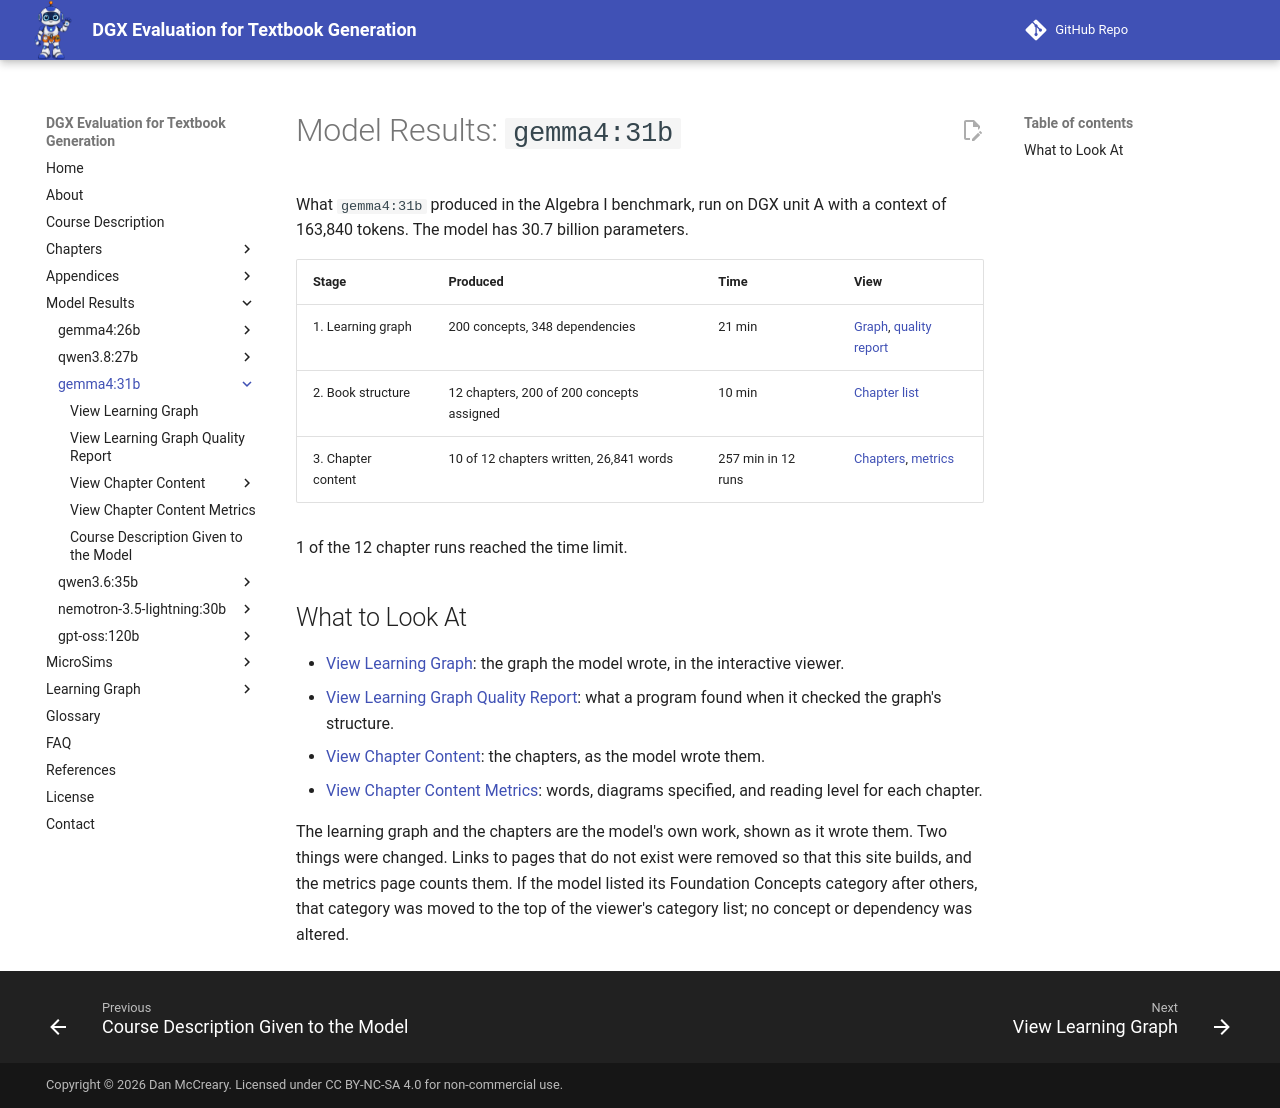

repository: dmccreary/dgx-eval · page: models/gemma4-31b/index.html · generator: mkdocs

---
title: 'Model Results: gemma4:31b'
description: 'What gemma4:31b produced in each stage of the Algebra I textbook benchmark, with links to its learning graph, quality report, chapters, and chapter metrics.'
---

# Model Results: `gemma4:31b`

What `gemma4:31b` produced in the Algebra I benchmark, run on DGX unit A
with a context of 163,840 tokens. The model has 30.7 billion parameters.

| Stage | Produced | Time | View |
|---|---|---|---|
| 1. Learning graph | 200 concepts, 348 dependencies | 21 min | [Graph](learning-graph-viewer.md), [quality report](learning-graph-quality.md) |
| 2. Book structure | 12 chapters, 200 of 200 concepts assigned | 10 min | [Chapter list](chapters/index.md) |
| 3. Chapter content | 10 of 12 chapters written, 26,841 words | 257 min in 12 runs | [Chapters](chapters/index.md), [metrics](chapter-metrics.md) |

1 of the 12 chapter runs reached the time limit.

## What to Look At

- [View Learning Graph](learning-graph-viewer.md): the graph the model wrote,
  in the interactive viewer.
- [View Learning Graph Quality Report](learning-graph-quality.md): what a
  program found when it checked the graph's structure.
- [View Chapter Content](chapters/index.md): the chapters, as the model wrote
  them.
- [View Chapter Content Metrics](chapter-metrics.md): words, diagrams
  specified, and reading level for each chapter.

The learning graph and the chapters are the model's own work, shown as it
wrote them. Two things were changed. Links to pages that do not exist were
removed so that this site builds, and the metrics page counts them. If the
model listed its Foundation Concepts category after others, that category was
moved to the top of the viewer's category list; no concept or dependency was
altered.
